Photos from the image-classification dataset "segmented-dataset" in the GitHub repository Funky-UWI/FoliageFixerModel. Its 11 classes are: bacterial spot, early blight, late blight, leaf mold, septoria leaf spot, spider mites two-spotted spider mite, target spot, tomato yellow leaf curl virus, tomato mosaic virus, healthy, powdery mildew.

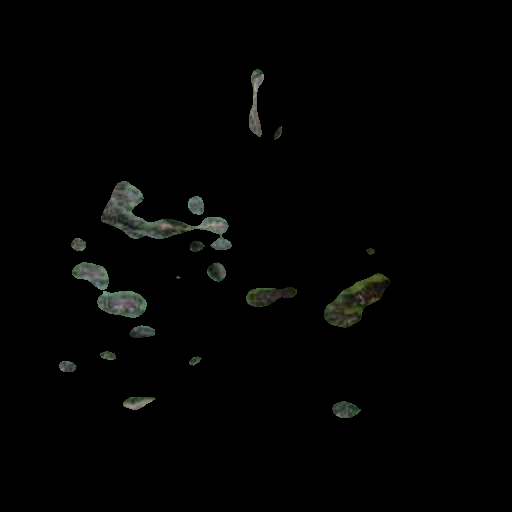
Label: early blight

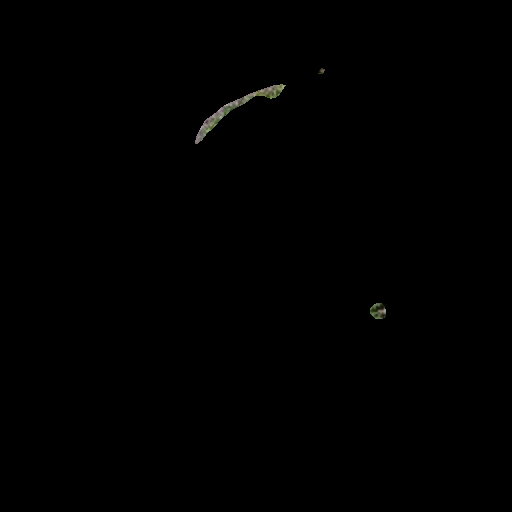
Label: tomato mosaic virus

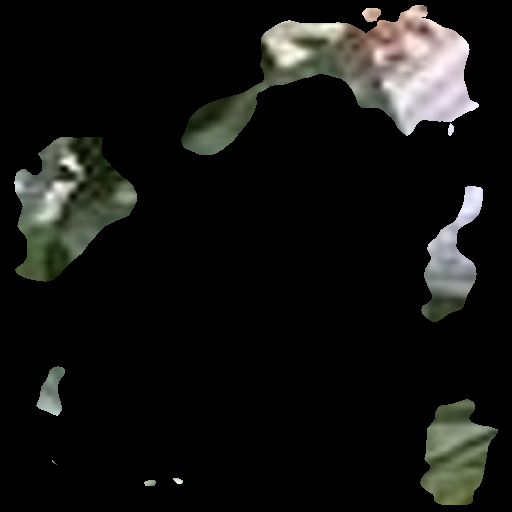
Label: powdery mildew

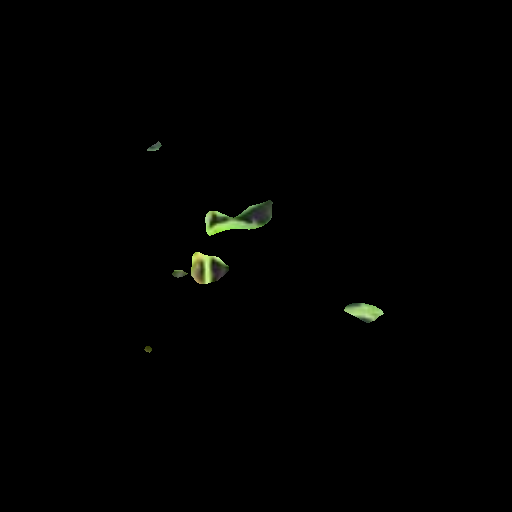
Label: healthy

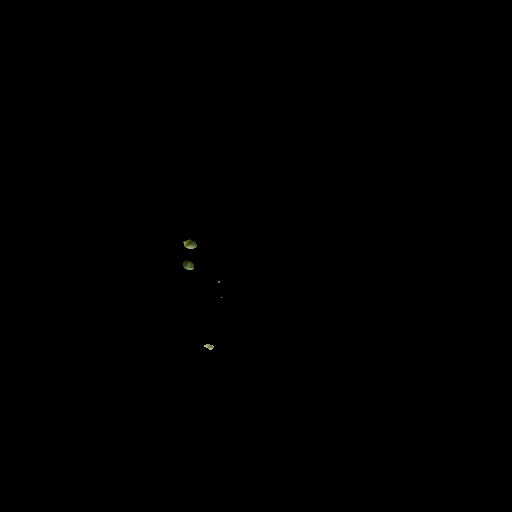
Label: spider mites two-spotted spider mite

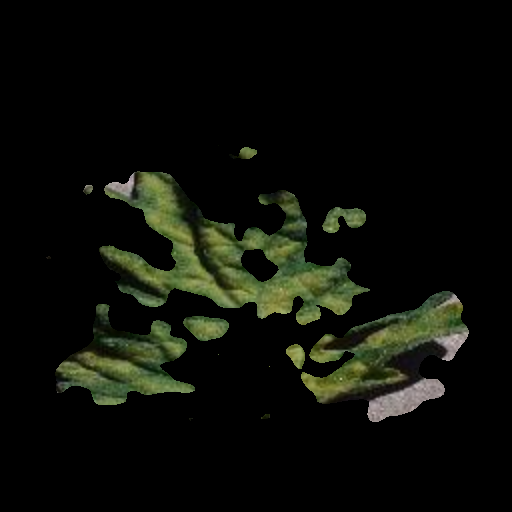
Label: leaf mold
